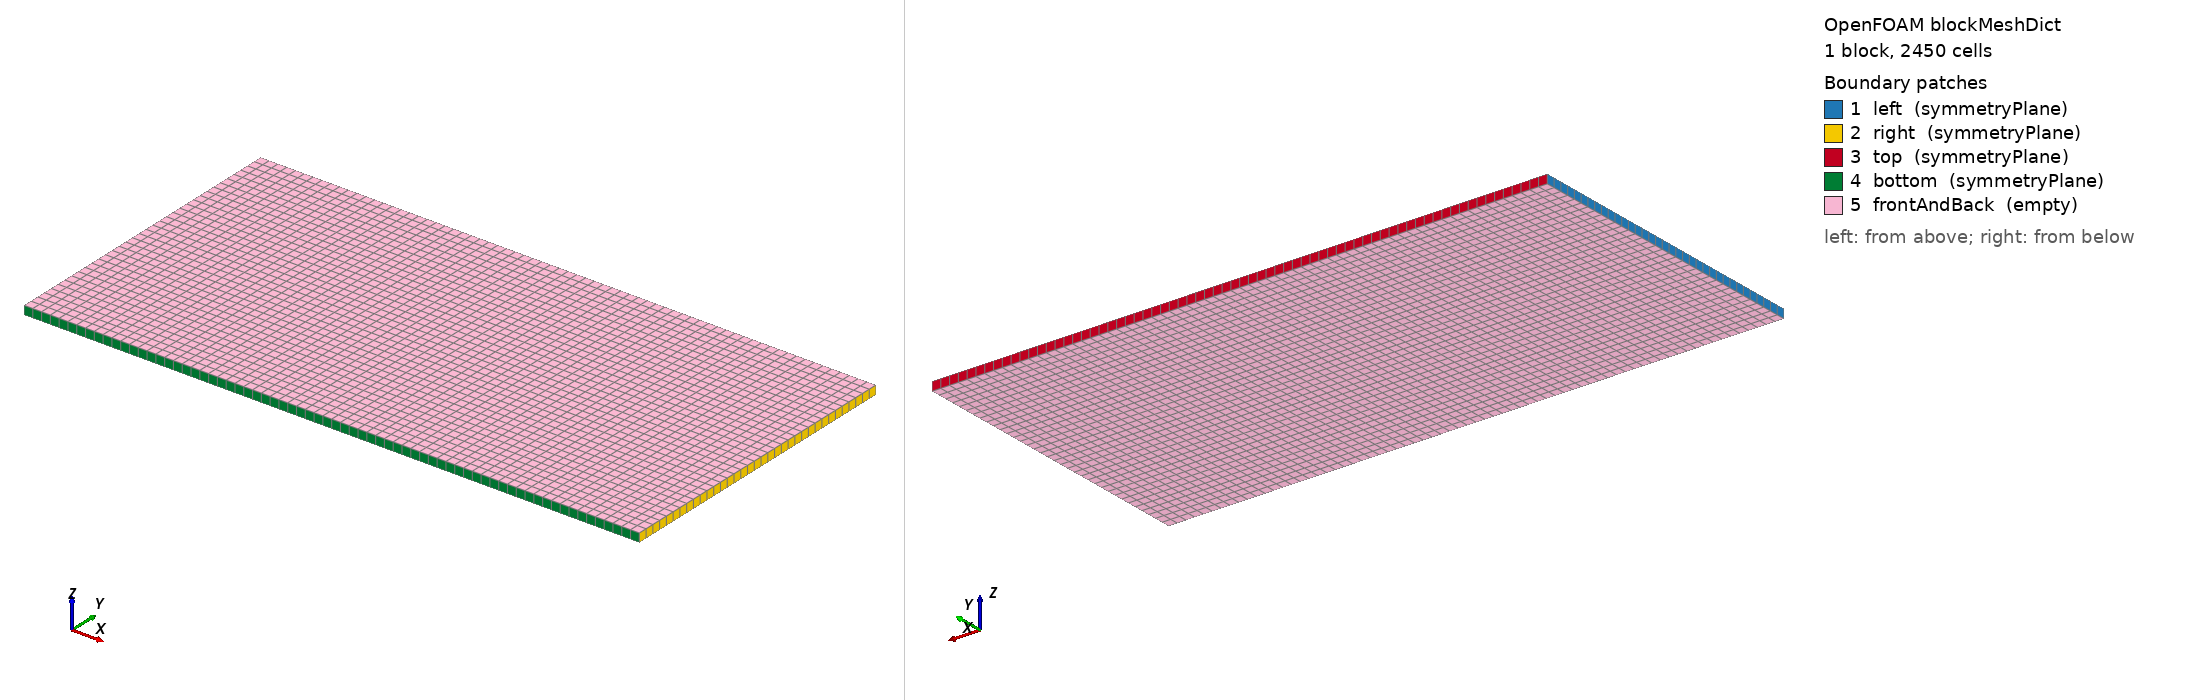

OpenFOAM case: the mesh blockMesh builds from blockMeshDict, 1 block(s), 2450 cells. Boundary patches (legend numbers): 1 left (symmetryPlane), 2 right (symmetryPlane), 3 top (symmetryPlane), 4 bottom (symmetryPlane), 5 frontAndBack (empty). Left view from above one corner, right view from below the opposite corner. Boundary conditions: 11 field file(s) under 0/; 5 of 5 drawn patches have an entry in a shipped field file.

=== system/blockMeshDict ===
/*--------------------------------*- C++ -*----------------------------------*\
  =========                 |
  \\      /  F ield         | OpenFOAM: The Open Source CFD Toolbox
   \\    /   O peration     | Website:  https://openfoam.org
    \\  /    A nd           | Version:  13
     \\/     M anipulation  |
\*---------------------------------------------------------------------------*/
FoamFile
{
    format      ascii;
    class       dictionary;
    object      blockMeshDict;
}
// * * * * * * * * * * * * * * * * * * * * * * * * * * * * * * * * * * * * * //

units [mm];

vertices
(
    (0 0 0)
    (0 35 0)
    (70 0 0)
    (70 35 0)
    (0 0 1)
    (0 35 1)
    (70 0 1)
    (70 35 1)
);

blocks
(
    hex (0 2 3 1 4 6 7 5) (70 35 1) simpleGrading (1 1 1)
);

boundary
(
    left
    {
        type symmetryPlane;
        faces
        (
            (0 4 5 1)
        );
    }
    right
    {
        type symmetryPlane;
        faces
        (
            (2 3 7 6)
        );
    }
    top
    {
        type symmetryPlane;
        faces
        (
            (1 5 7 3)
        );
    }
    bottom
    {
        type symmetryPlane;
        faces
        (
            (0 2 6 4)
        );
    }
    frontAndBack
    {
        type empty;
        faces
        (
            (4 5 7 6)
            (0 1 3 2)
        );
    }
);


// ************************************************************************* //


=== 0/T ===
/*--------------------------------*- C++ -*----------------------------------*\
  =========                 |
  \\      /  F ield         | OpenFOAM: The Open Source CFD Toolbox
   \\    /   O peration     | Website:  https://openfoam.org
    \\  /    A nd           | Version:  13
     \\/     M anipulation  |
\*---------------------------------------------------------------------------*/
FoamFile
{
    format      ascii;
    class       volScalarField;
    object      T;
}
// * * * * * * * * * * * * * * * * * * * * * * * * * * * * * * * * * * * * * //

dimensions      [0 0 0 1 0 0 0];

internalField   uniform 300;

boundaryField
{
    left
    {
        type            symmetryPlane;
    }

    right
    {
        type            symmetryPlane;
    }

    top
    {
        type            symmetryPlane;
    }

    bottom
    {
        type            symmetryPlane;
    }

    frontAndBack
    {
        type            empty;
    }
}

// ************************************************************************* //


=== 0/T.u ===
/*--------------------------------*- C++ -*----------------------------------*\
  =========                 |
  \\      /  F ield         | OpenFOAM: The Open Source CFD Toolbox
   \\    /   O peration     | Website:  https://openfoam.org
    \\  /    A nd           | Version:  13
     \\/     M anipulation  |
\*---------------------------------------------------------------------------*/
FoamFile
{
    format      ascii;
    class       volScalarField;
    object      T.u;
}
// * * * * * * * * * * * * * * * * * * * * * * * * * * * * * * * * * * * * * //

dimensions      [temperature];

internalField   uniform 300;

boundaryField
{
    left
    {
        type            symmetryPlane;
    }

    right
    {
        type            symmetryPlane;
    }

    top
    {
        type            symmetryPlane;
    }

    bottom
    {
        type            symmetryPlane;
    }

    frontAndBack
    {
        type            empty;
    }
}

// ************************************************************************* //


=== 0/U ===
/*--------------------------------*- C++ -*----------------------------------*\
  =========                 |
  \\      /  F ield         | OpenFOAM: The Open Source CFD Toolbox
   \\    /   O peration     | Website:  https://openfoam.org
    \\  /    A nd           | Version:  13
     \\/     M anipulation  |
\*---------------------------------------------------------------------------*/
FoamFile
{
    format      ascii;
    class       volVectorField;
    object      U;
}
// * * * * * * * * * * * * * * * * * * * * * * * * * * * * * * * * * * * * * //

dimensions      [velocity];

internalField   uniform (0 0 0);

boundaryField
{
    left
    {
        type            symmetryPlane;
    }

    right
    {
        type            symmetryPlane;
    }

    top
    {
        type            symmetryPlane;
    }

    bottom
    {
        type            symmetryPlane;
    }

    frontAndBack
    {
        type            empty;
    }
}

// ************************************************************************* //


=== 0/alphat ===
/*--------------------------------*- C++ -*----------------------------------*\
  =========                 |
  \\      /  F ield         | OpenFOAM: The Open Source CFD Toolbox
   \\    /   O peration     | Website:  https://openfoam.org
    \\  /    A nd           | Version:  13
     \\/     M anipulation  |
\*---------------------------------------------------------------------------*/
FoamFile
{
    format      ascii;
    class       volScalarField;
    location    "0";
    object      alphat;
}
// * * * * * * * * * * * * * * * * * * * * * * * * * * * * * * * * * * * * * //

dimensions      [1 -1 -1 0 0 0 0];

internalField   uniform 0;

boundaryField
{
    left
    {
        type            symmetryPlane;
    }
    right
    {
        type            symmetryPlane;
    }
    top
    {
        type            symmetryPlane;
    }
    bottom
    {
        type            symmetryPlane;
    }
    frontAndBack
    {
        type            empty;
    }
}


// ************************************************************************* //


=== 0/alphat.b ===
/*--------------------------------*- C++ -*----------------------------------*\
  =========                 |
  \\      /  F ield         | OpenFOAM: The Open Source CFD Toolbox
   \\    /   O peration     | Website:  https://openfoam.org
    \\  /    A nd           | Version:  13
     \\/     M anipulation  |
\*---------------------------------------------------------------------------*/
FoamFile
{
    format      ascii;
    class       volScalarField;
    location    "0";
    object      alphat.b;
}
// * * * * * * * * * * * * * * * * * * * * * * * * * * * * * * * * * * * * * //

dimensions      [dynamicDiffusivity];

internalField   uniform 0;

boundaryField
{
    left
    {
        type            symmetryPlane;
    }
    right
    {
        type            symmetryPlane;
    }
    top
    {
        type            symmetryPlane;
    }
    bottom
    {
        type            symmetryPlane;
    }
    frontAndBack
    {
        type            empty;
    }
}


// ************************************************************************* //


=== 0/alphat.u ===
/*--------------------------------*- C++ -*----------------------------------*\
  =========                 |
  \\      /  F ield         | OpenFOAM: The Open Source CFD Toolbox
   \\    /   O peration     | Website:  https://openfoam.org
    \\  /    A nd           | Version:  13
     \\/     M anipulation  |
\*---------------------------------------------------------------------------*/
FoamFile
{
    format      ascii;
    class       volScalarField;
    location    "0";
    object      alphat.u;
}
// * * * * * * * * * * * * * * * * * * * * * * * * * * * * * * * * * * * * * //

dimensions      [dynamicDiffusivity];

internalField   uniform 0;

boundaryField
{
    left
    {
        type            symmetryPlane;
    }
    right
    {
        type            symmetryPlane;
    }
    top
    {
        type            symmetryPlane;
    }
    bottom
    {
        type            symmetryPlane;
    }
    frontAndBack
    {
        type            empty;
    }
}


// ************************************************************************* //


=== 0/epsilon ===
/*--------------------------------*- C++ -*----------------------------------*\
  =========                 |
  \\      /  F ield         | OpenFOAM: The Open Source CFD Toolbox
   \\    /   O peration     | Website:  https://openfoam.org
    \\  /    A nd           | Version:  13
     \\/     M anipulation  |
\*---------------------------------------------------------------------------*/
FoamFile
{
    format      ascii;
    class       volScalarField;
    location    "0";
    object      epsilon;
}
// * * * * * * * * * * * * * * * * * * * * * * * * * * * * * * * * * * * * * //

dimensions      [0 2 -3 0 0 0 0];

internalField   uniform 375;

boundaryField
{
    left
    {
        type            symmetryPlane;
    }

    right
    {
        type            symmetryPlane;
    }

    top
    {
        type            symmetryPlane;
    }

    bottom
    {
        type            symmetryPlane;
    }

    frontAndBack
    {
        type            empty;
    }
}


// ************************************************************************* //


=== 0/ft ===
/*--------------------------------*- C++ -*----------------------------------*\
  =========                 |
  \\      /  F ield         | OpenFOAM: The Open Source CFD Toolbox
   \\    /   O peration     | Website:  https://openfoam.org
    \\  /    A nd           | Version:  13
     \\/     M anipulation  |
\*---------------------------------------------------------------------------*/
FoamFile
{
    format      ascii;
    class       volScalarField;
    object      ft;
}
// * * * * * * * * * * * * * * * * * * * * * * * * * * * * * * * * * * * * * //

dimensions      [];

internalField   uniform 0.06;

boundaryField
{
    left
    {
        type            symmetryPlane;
    }

    right
    {
        type            symmetryPlane;
    }

    top
    {
        type            symmetryPlane;
    }

    bottom
    {
        type            symmetryPlane;
    }

    frontAndBack
    {
        type            empty;
    }
}

// ************************************************************************* //


=== 0/k ===
/*--------------------------------*- C++ -*----------------------------------*\
  =========                 |
  \\      /  F ield         | OpenFOAM: The Open Source CFD Toolbox
   \\    /   O peration     | Website:  https://openfoam.org
    \\  /    A nd           | Version:  13
     \\/     M anipulation  |
\*---------------------------------------------------------------------------*/
FoamFile
{
    format      ascii;
    class       volScalarField;
    location    "0";
    object      k;
}
// * * * * * * * * * * * * * * * * * * * * * * * * * * * * * * * * * * * * * //

dimensions      [0 2 -2 0 0 0 0];

internalField   uniform 1.5;

boundaryField
{
    left
    {
        type            symmetryPlane;
    }

    right
    {
        type            symmetryPlane;
    }

    top
    {
        type            symmetryPlane;
    }

    bottom
    {
        type            symmetryPlane;
    }

    frontAndBack
    {
        type            empty;
    }
}


// ************************************************************************* //


=== 0/nut ===
/*--------------------------------*- C++ -*----------------------------------*\
  =========                 |
  \\      /  F ield         | OpenFOAM: The Open Source CFD Toolbox
   \\    /   O peration     | Website:  https://openfoam.org
    \\  /    A nd           | Version:  13
     \\/     M anipulation  |
\*---------------------------------------------------------------------------*/
FoamFile
{
    format      ascii;
    class       volScalarField;
    location    "0";
    object      nut;
}
// * * * * * * * * * * * * * * * * * * * * * * * * * * * * * * * * * * * * * //

dimensions      [0 2 -1 0 0 0 0];

internalField   uniform 0;

boundaryField
{
    left
    {
        type            symmetryPlane;
    }

    right
    {
        type            symmetryPlane;
    }

    top
    {
        type            symmetryPlane;
    }

    bottom
    {
        type            symmetryPlane;
    }

    frontAndBack
    {
        type            empty;
    }
}


// ************************************************************************* //


=== 0/p ===
/*--------------------------------*- C++ -*----------------------------------*\
  =========                 |
  \\      /  F ield         | OpenFOAM: The Open Source CFD Toolbox
   \\    /   O peration     | Website:  https://openfoam.org
    \\  /    A nd           | Version:  13
     \\/     M anipulation  |
\*---------------------------------------------------------------------------*/
FoamFile
{
    format      ascii;
    class       volScalarField;
    object      p;
}
// * * * * * * * * * * * * * * * * * * * * * * * * * * * * * * * * * * * * * //

dimensions      [pressure];

internalField   uniform 118000;

boundaryField
{
    left
    {
        type            symmetryPlane;
    }

    right
    {
        type            symmetryPlane;
    }

    top
    {
        type            symmetryPlane;
    }

    bottom
    {
        type            symmetryPlane;
    }

    frontAndBack
    {
        type            empty;
    }
}

// ************************************************************************* //
